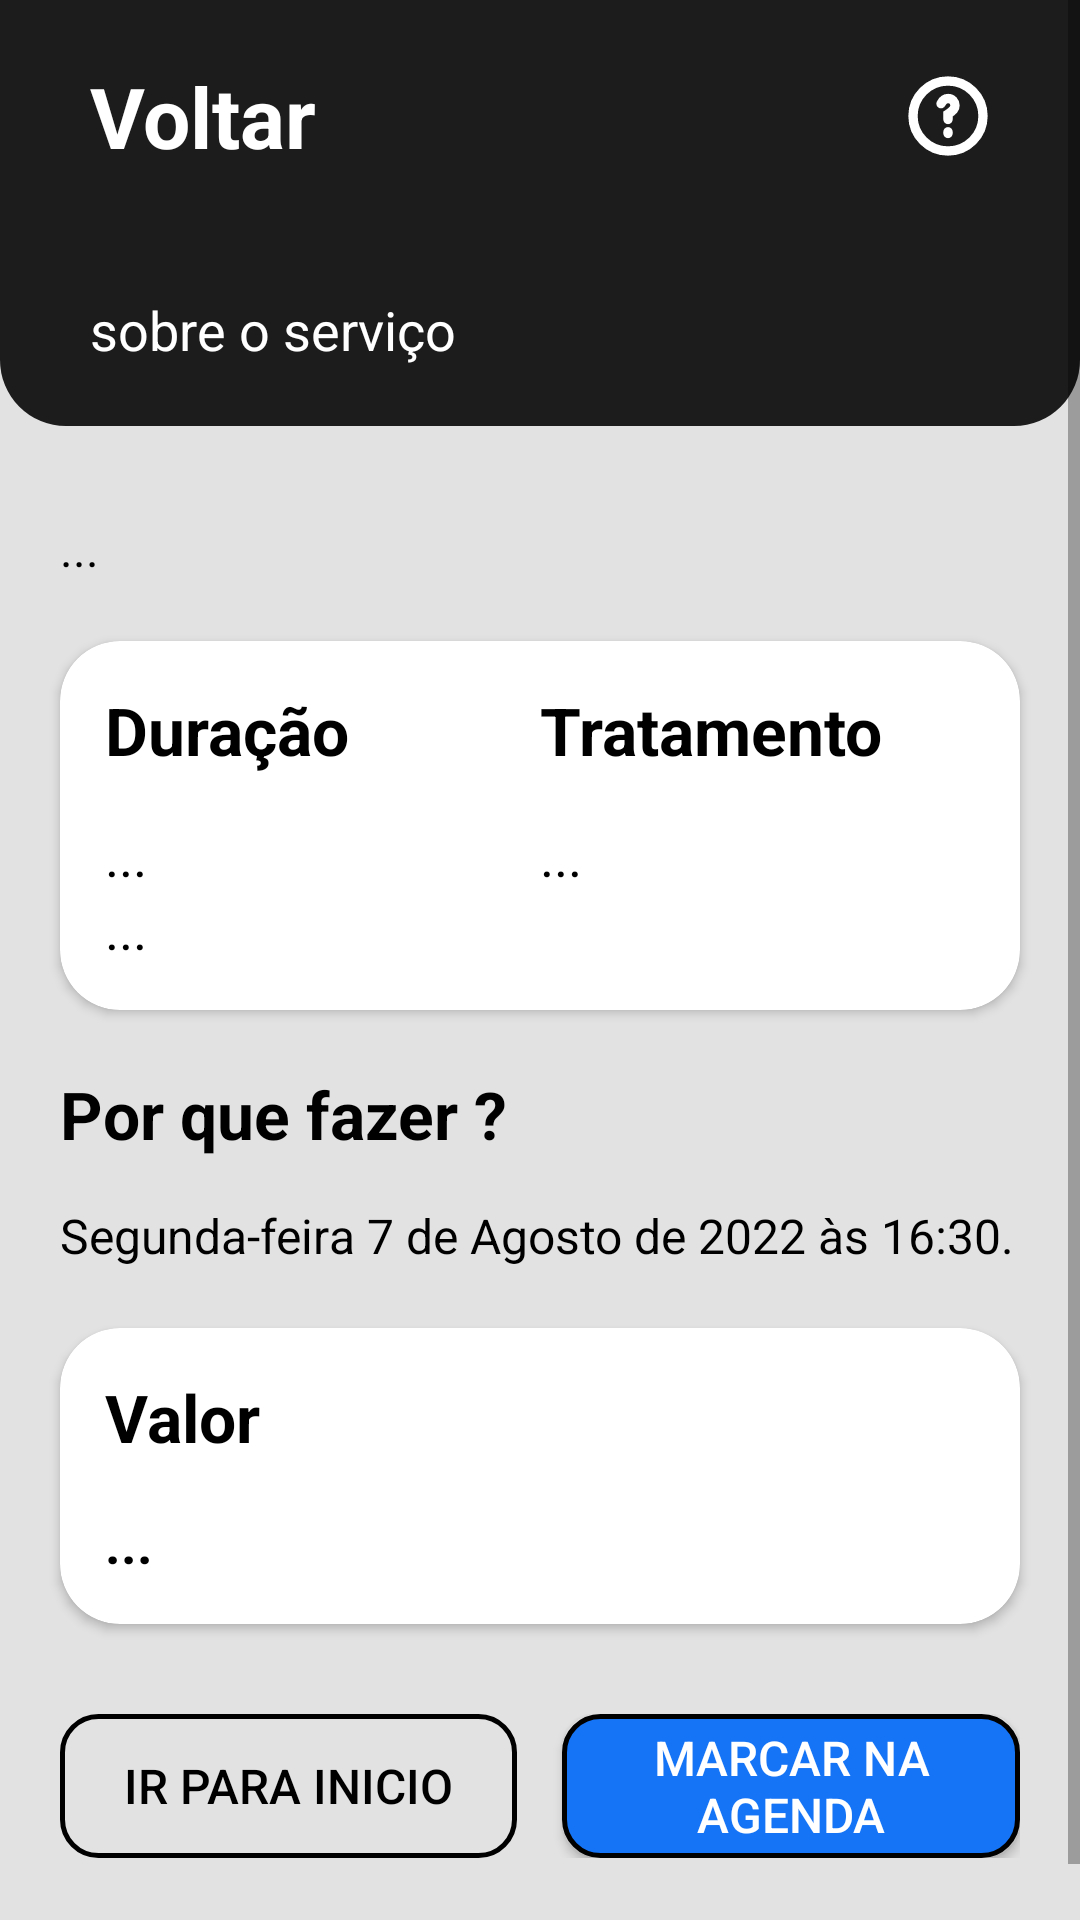

This screen was rendered from an Android layout file. Write that file and the resources it references.
<!-- AndroidManifest.xml: application theme Theme.Tcc -->
<!-- res/layout/activity_sobre_tratamento.xml -->
<?xml version="1.0" encoding="utf-8"?>
<ScrollView xmlns:android="http://schemas.android.com/apk/res/android"
    xmlns:app="http://schemas.android.com/apk/res-auto"
    xmlns:tools="http://schemas.android.com/tools"
    android:layout_width="match_parent"
    android:layout_height="match_parent"
    tools:context=".Activitys.SobreTratamentoActivity"
    android:background="@color/bg_main_pages">

    <LinearLayout
        android:layout_width="match_parent"
        android:layout_height="wrap_content"
        android:orientation="vertical">
        <LinearLayout
            android:layout_width="match_parent"
            android:layout_height="wrap_content"
            android:background="@drawable/bg_header"
            android:orientation="vertical"
            android:paddingHorizontal="30dp"
            android:paddingVertical="20dp"
            android:layout_marginBottom="30dp">

            <LinearLayout
                android:layout_width="match_parent"
                android:layout_height="wrap_content"
                android:orientation="horizontal">

                <TextView
                    android:layout_width="wrap_content"
                    android:layout_height="wrap_content"
                    android:text="Voltar"
                    android:textColor="@color/white"
                    android:textSize="28dp"
                    android:textStyle="bold"
                    android:onClick="voltarSobreTratamento"
                    android:drawableStart="@drawable/ic_arrow_back"
                    android:drawableTint="@color/white" />
                <LinearLayout
                    android:layout_width="match_parent"
                    android:layout_height="match_parent"
                    android:gravity="end|center_vertical">
                    <ImageView
                        android:layout_width="28dp"
                        android:layout_height="28dp"
                        android:background="@drawable/ic_interrogacao"
                        android:backgroundTint="@color/white"/>
                </LinearLayout>
            </LinearLayout>

            <TextView
                android:id="@+id/nomeTratameno"
                android:layout_width="wrap_content"
                android:layout_height="wrap_content"
                android:text=""
                android:textColor="@color/white"
                android:textSize="28dp"
                android:textStyle="bold"
                android:layout_marginTop="3dp"/>

            <TextView
                android:layout_width="wrap_content"
                android:layout_height="wrap_content"
                android:text="sobre o serviço"
                android:textColor="@color/white"
                android:textSize="18dp"/>

        </LinearLayout>

        <TextView
            android:id="@+id/tvDescricaoTratamento"
            android:layout_width="match_parent"
            android:layout_height="wrap_content"
            android:layout_marginHorizontal="20dp"
            android:text="..."
            android:textSize="16dp"
            android:textColor="@color/black"/>

        <androidx.cardview.widget.CardView
            android:layout_width="match_parent"
            android:layout_height="wrap_content"
            android:backgroundTint="@color/white"
            android:layout_margin="20dp"
            app:cardCornerRadius="20dp">
            <LinearLayout
                android:layout_width="match_parent"
                android:layout_height="wrap_content"
                android:orientation="horizontal"
                android:layout_margin="15dp">
                <LinearLayout
                    android:layout_width="0dp"
                    android:layout_height="wrap_content"
                    android:layout_weight="50"
                    android:orientation="vertical">
                    <TextView
                        android:layout_width="wrap_content"
                        android:layout_height="wrap_content"
                        android:text="Duração"
                        android:textColor="@color/black"
                        android:textSize="22dp"
                        android:textStyle="bold"
                        android:layout_marginBottom="15dp"/>

                    <TextView
                        android:id="@+id/tvDuracaoTratamento"
                        android:layout_width="wrap_content"
                        android:layout_height="wrap_content"
                        android:text="..."
                        android:textColor="@color/black"
                        android:textSize="18dp"/>

                    <TextView
                        android:id="@+id/tvSessoesTratamento"
                        android:layout_width="wrap_content"
                        android:layout_height="wrap_content"
                        android:text="..."
                        android:textColor="@color/black"
                        android:textSize="18dp"/>
                </LinearLayout>

                <LinearLayout
                    android:layout_width="0dp"
                    android:layout_height="wrap_content"
                    android:layout_weight="50"
                    android:orientation="vertical">
                    <TextView
                        android:layout_width="wrap_content"
                        android:layout_height="wrap_content"
                        android:text="Tratamento"
                        android:textColor="@color/black"
                        android:textSize="22dp"
                        android:textStyle="bold"
                        android:layout_marginBottom="15dp"/>

                    <TextView
                        android:id="@+id/tvTipoTratamento"
                        android:layout_width="wrap_content"
                        android:layout_height="wrap_content"
                        android:text="..."
                        android:textColor="@color/black"
                        android:textSize="18dp"/>
                </LinearLayout>
            </LinearLayout>
        </androidx.cardview.widget.CardView>

        <TextView
            android:layout_width="wrap_content"
            android:layout_height="wrap_content"
            android:text="Por que fazer ?"
            android:textColor="@color/black"
            android:textSize="22dp"
            android:textStyle="bold"
            android:layout_marginHorizontal="20dp"
            android:layout_marginBottom="15dp"/>

        <TextView
            android:id="@+id/tvPqFazerTratamento"
            android:layout_width="match_parent"
            android:layout_height="wrap_content"
            android:layout_marginHorizontal="20dp"
            android:text="@string/horario"
            android:textSize="16dp"
            android:textColor="@color/black"/>

        <androidx.cardview.widget.CardView
            android:layout_width="match_parent"
            android:layout_height="wrap_content"
            android:backgroundTint="@color/white"
            android:layout_margin="20dp"
            app:cardCornerRadius="20dp">
            <LinearLayout
                android:layout_width="match_parent"
                android:layout_height="wrap_content"
                android:orientation="vertical"
                android:layout_margin="15dp">
                <TextView
                    android:layout_width="wrap_content"
                    android:layout_height="wrap_content"
                    android:text="Valor"
                    android:textColor="@color/black"
                    android:textSize="22dp"
                    android:textStyle="bold"
                    android:layout_marginBottom="15dp"/>

                <LinearLayout
                    android:layout_width="wrap_content"
                    android:layout_height="wrap_content"
                    android:orientation="horizontal">

                    <TextView
                        android:id="@+id/tvValorTratamento"
                        android:layout_width="wrap_content"
                        android:layout_height="wrap_content"
                        android:text="..."
                        android:textStyle="bold"
                        android:textColor="@color/black"
                        android:textSize="18dp"/>








                </LinearLayout>
            </LinearLayout>
        </androidx.cardview.widget.CardView>

        <LinearLayout
            android:layout_width="match_parent"
            android:layout_height="match_parent"
            android:orientation="horizontal"
            android:gravity="center"
            android:layout_marginTop="10dp"
            android:layout_marginHorizontal="20dp"
            android:paddingBottom="40dp">

            <androidx.appcompat.widget.AppCompatButton
                android:layout_width="0dp"
                android:layout_height="wrap_content"
                android:layout_marginEnd="15dp"
                android:layout_weight="50"
                android:background="@drawable/borda_black"
                android:text="Ir para inicio"
                android:textColor="@color/black"
                android:textSize="16dp"/>

            <androidx.appcompat.widget.AppCompatButton
                android:layout_width="0dp"
                android:layout_height="wrap_content"
                android:layout_weight="50"
                android:text="Marcar na agenda"
                android:textSize="16dp"
                android:textColor="@color/white"
                android:background="@drawable/borda_black_fill_blue"
                android:onClick="irParaAgendamento"/>
        </LinearLayout>

        </LinearLayout>



</ScrollView>
<!-- resources referenced by this layout -->
<resources>
  <color name="bg_main_pages">#e2e2e2</color>
  <color name="black">#FF000000</color>
  <color name="white">#FFFFFFFF</color>
  <!-- drawable bg_header (drawable) -->
  <?xml version="1.0" encoding="utf-8"?>
  <shape xmlns:android="http://schemas.android.com/apk/res/android">
  
      <corners android:bottomRightRadius="22dp"
               android:bottomLeftRadius="22dp"/>
      <solid android:color="@color/bg_header"/>
  </shape>
  <!-- drawable borda_black (drawable) -->
  <?xml version="1.0" encoding="utf-8"?>
  <shape xmlns:android="http://schemas.android.com/apk/res/android">
  <stroke android:color="@color/black"
      android:width="1.5dp" />
      <corners android:radius="12dp"/>
  
  </shape>
  <!-- drawable borda_black_fill_blue (drawable) -->
  <?xml version="1.0" encoding="utf-8"?>
  <shape xmlns:android="http://schemas.android.com/apk/res/android">
      <stroke android:color="@color/black"
          android:width="1.5dp" />
      <corners android:radius="12dp"/>
      <solid android:color="@color/azul"/>
  </shape>
  <!-- drawable ic_interrogacao (drawable) -->
  <vector xmlns:android="http://schemas.android.com/apk/res/android"
      android:width="24dp"
      android:height="24dp"
      android:viewportWidth="24"
      android:viewportHeight="24">
    <path
        android:pathData="M12,22C17.523,22 22,17.523 22,12C22,6.477 17.523,2 12,2C6.477,2 2,6.477 2,12C2,17.523 6.477,22 12,22Z"
        android:strokeWidth="2.66667"
        android:fillColor="#00000000"
        android:strokeColor="#000000"/>
    <path
        android:pathData="M10,8.484C10.5,7.494 11,7 12,7C13.246,7 14,7.989 14,8.978C14,9.967 13.5,10.461 12,11.451V13M12,16.5V17"
        android:strokeWidth="2.66667"
        android:fillColor="#00000000"
        android:strokeColor="#000000"
        android:strokeLineCap="round"/>
  </vector>
  <string name="horario">Segunda-feira 7 de Agosto de 2022 às 16:30.</string>
  <style name="Theme.Tcc" parent="Theme.MaterialComponents.DayNight.NoActionBar">
          
          <item name="colorPrimary">@color/purple_500</item>
          <item name="colorPrimaryVariant">@color/purple_700</item>
          <item name="colorOnPrimary">@color/white</item>
          
          <item name="colorSecondary">@color/teal_200</item>
          <item name="colorSecondaryVariant">@color/teal_700</item>
          <item name="colorOnSecondary">@color/black</item>
          
          <item name="android:statusBarColor" tools:targetApi="l">?attr/colorPrimaryVariant</item>
          
      </style>
  <color name="bg_header">#1C1C1C</color>
  <color name="azul">#1574F6</color>
  <color name="purple_500">#FF6200EE</color>
  <color name="purple_700">#FF3700B3</color>
  <color name="teal_200">#FF03DAC5</color>
  <color name="teal_700">#FF018786</color>
</resources>
